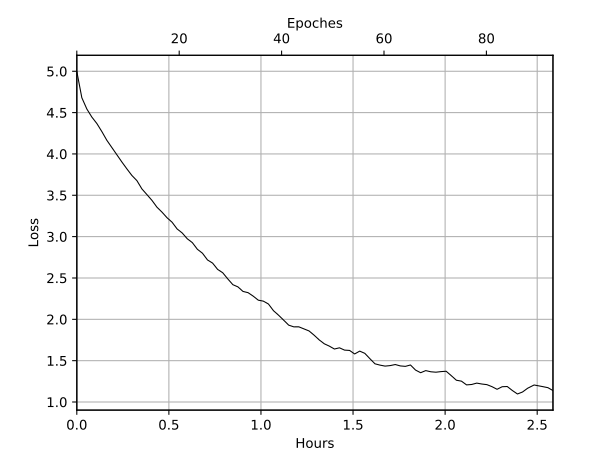

Data behind this chart, as committed beside it:
Wall time, Step, Value
1573743319, 0, 4.998
1573743417, 1, 4.68
1573743515, 2, 4.543
1573743613, 3, 4.446
1573743712, 4, 4.367
1573743810, 5, 4.27
1573743907, 6, 4.165
1573744004, 7, 4.077
1573744102, 8, 3.99
1573744200, 9, 3.903
1573744298, 10, 3.82
1573744395, 11, 3.74
1573744494, 12, 3.677
1573744592, 13, 3.577
1573744690, 14, 3.508
1573744788, 15, 3.438
1573744886, 16, 3.356
1573744984, 17, 3.296
1573745082, 18, 3.229
1573745181, 19, 3.174
1573745280, 20, 3.093
1573745379, 21, 3.044
1573745478, 22, 2.974
1573745577, 23, 2.928
1573745676, 24, 2.847
1573745775, 25, 2.8
1573745874, 26, 2.718
1573745973, 27, 2.68
1573746072, 28, 2.604
1573746172, 29, 2.563
1573746271, 30, 2.488
1573746370, 31, 2.419
1573746469, 32, 2.392
1573746567, 33, 2.337
1573746667, 34, 2.322
1573746767, 35, 2.28
1573746866, 36, 2.232
1573746965, 37, 2.22
1573747065, 38, 2.185
1573747163, 39, 2.104
1573747262, 40, 2.05
1573747362, 41, 1.99
1573747461, 42, 1.93
1573747560, 43, 1.909
1573747659, 44, 1.909
1573747758, 45, 1.884
1573747859, 46, 1.859
1573747959, 47, 1.808
1573748058, 48, 1.751
1573748157, 49, 1.704
1573748256, 50, 1.676
1573748355, 51, 1.641
1573748454, 52, 1.655
1573748552, 53, 1.628
1573748651, 54, 1.624
1573748750, 55, 1.581
1573748849, 56, 1.615
1573748949, 57, 1.589
1573749048, 58, 1.524
1573749147, 59, 1.462
... 34 more rows
